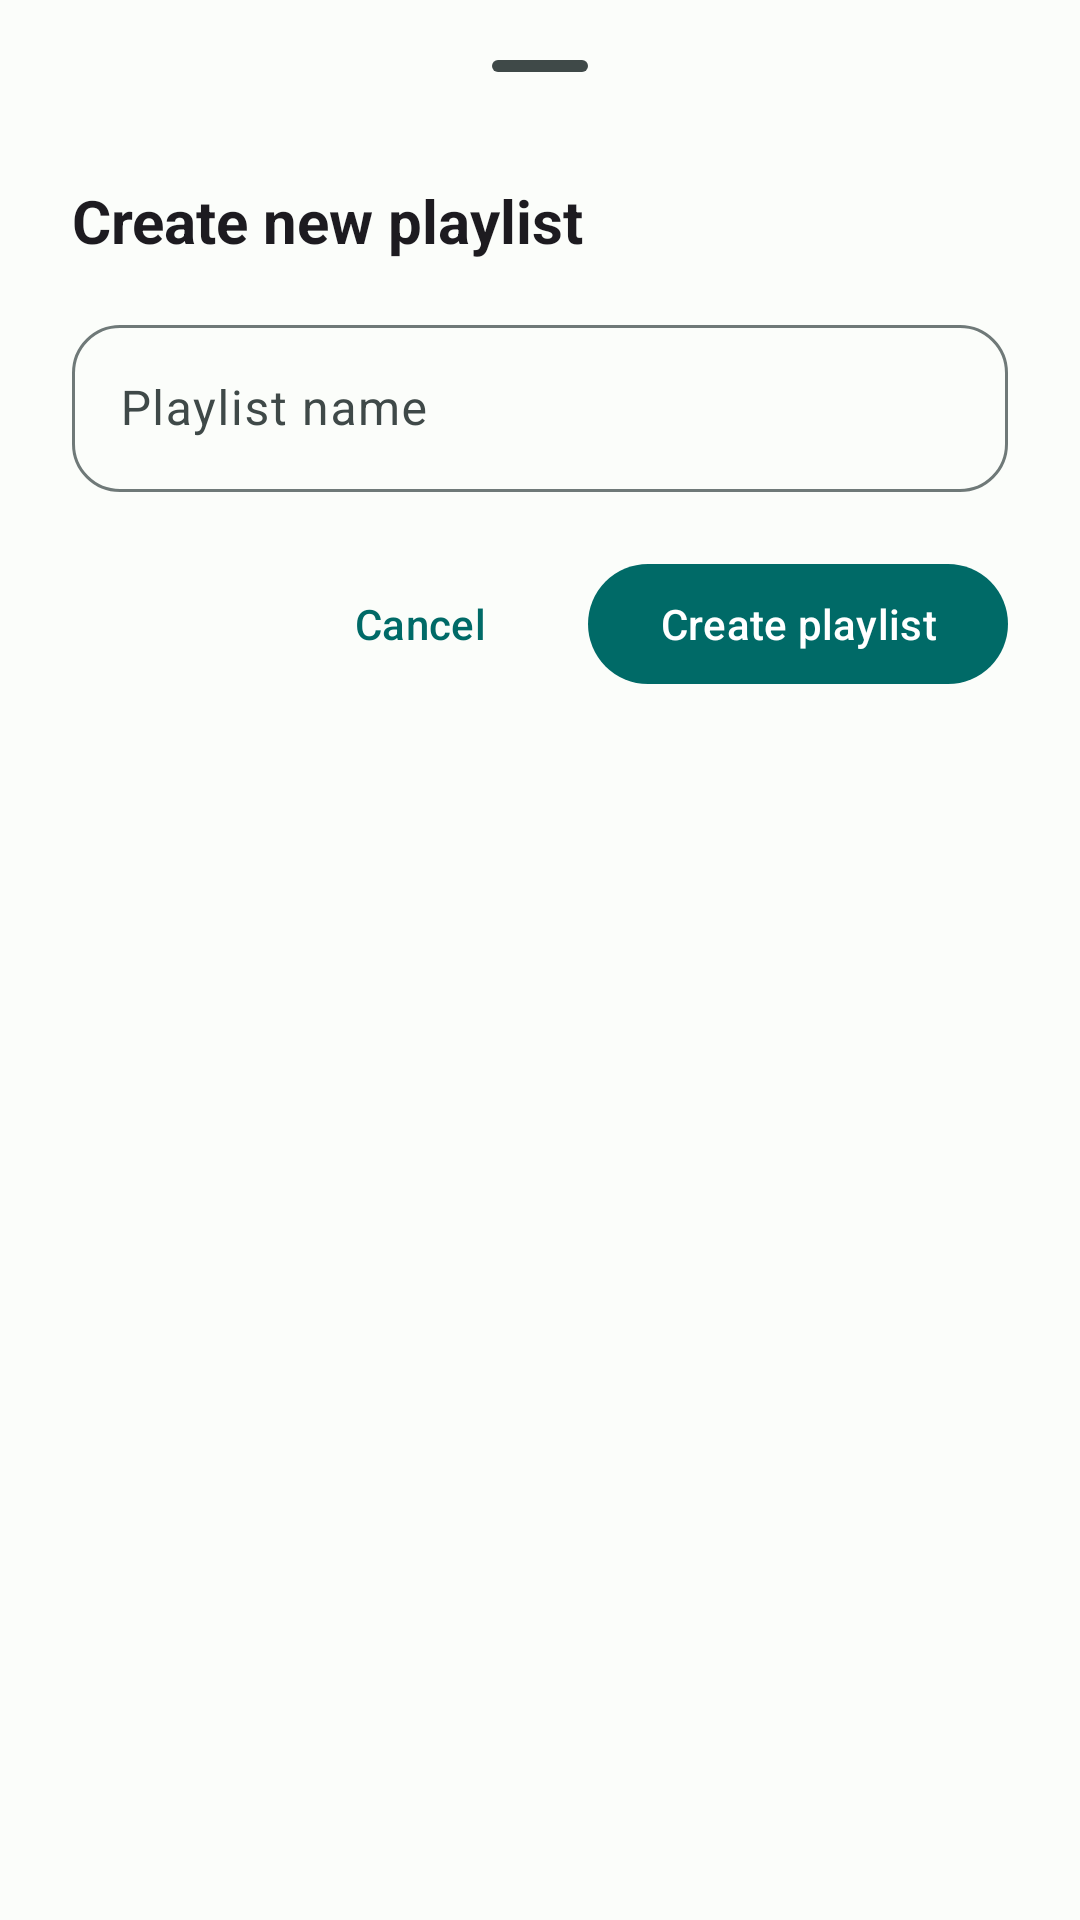

The Android layout XML behind this screen, and the referenced resources:
<!-- AndroidManifest.xml: application theme BaseTheme -->
<!-- res/layout/dialog_create_playlist.xml -->
<?xml version="1.0" encoding="utf-8"?>
<LinearLayout xmlns:android="http://schemas.android.com/apk/res/android"
    xmlns:app="http://schemas.android.com/apk/res-auto"
    android:layout_width="match_parent"
    android:layout_height="wrap_content"
    android:orientation="vertical"
    android:paddingHorizontal="24dp"
    android:paddingTop="8dp"
    android:paddingBottom="24dp">

    <com.google.android.material.bottomsheet.BottomSheetDragHandleView
        android:layout_width="match_parent"
        android:layout_height="wrap_content"
        android:layout_marginBottom="4dp" />

    <TextView
        android:layout_width="match_parent"
        android:layout_height="wrap_content"
        android:layout_marginBottom="16dp"
        android:text="@string/createNewPlaylist"
        android:textColor="?android:attr/textColorPrimary"
        android:textSize="20sp"
        android:textStyle="bold" />

    <com.google.android.material.textfield.TextInputLayout
        style="@style/Widget.Material3.TextInputLayout.OutlinedBox"
        android:layout_width="match_parent"
        android:layout_height="wrap_content"
        android:layout_marginBottom="20dp"
        android:hint="@string/playlistName"
        app:boxCornerRadiusBottomEnd="16dp"
        app:boxCornerRadiusBottomStart="16dp"
        app:boxCornerRadiusTopEnd="16dp"
        app:boxCornerRadiusTopStart="16dp">

        <com.google.android.material.textfield.TextInputEditText
            android:id="@+id/playlist_name"
            android:layout_width="match_parent"
            android:layout_height="wrap_content"
            android:imeOptions="actionDone"
            android:inputType="textCapSentences"
            android:maxLines="1" />

    </com.google.android.material.textfield.TextInputLayout>

    <LinearLayout
        android:layout_width="match_parent"
        android:layout_height="wrap_content"
        android:gravity="end|center_vertical"
        android:orientation="horizontal">

        <com.google.android.material.button.MaterialButton
            android:id="@+id/cancel_create"
            style="@style/Widget.Material3.Button.TextButton"
            android:layout_width="wrap_content"
            android:layout_height="wrap_content"
            android:text="@string/cancel" />

        <com.google.android.material.button.MaterialButton
            android:id="@+id/create_new_playlist"
            style="@style/Widget.Material3.Button"
            android:layout_width="wrap_content"
            android:layout_height="wrap_content"
            android:layout_marginStart="12dp"
            android:text="@string/createPlaylist"
            app:cornerRadius="20dp"
            app:icon="@drawable/ic_add" />

    </LinearLayout>

</LinearLayout>
<!-- resources referenced by this layout -->
<resources>
  <string name="cancel">Cancel</string>
  <string name="createNewPlaylist">Create new playlist</string>
  <string name="createPlaylist">Create playlist</string>
  <string name="playlistName">Playlist name</string>
  <style name="BaseTheme" parent="Theme.Material3.Light.NoActionBar">
  
          <item name="android:statusBarColor">@android:color/transparent</item>
          <item name="android:windowLightStatusBar">true</item>
          <item name="android:navigationBarColor">@android:color/transparent</item>
          <item name="android:windowLightNavigationBar" tools:ignore="NewApi">true</item>
  
          
          <item name="colorPrimary">#006A67</item>
          <item name="colorOnPrimary">#FFFFFF</item>
          <item name="colorPrimaryContainer">#8CF5EE</item>
          <item name="colorOnPrimaryContainer">#00201F</item>
  
          <item name="colorSecondary">#4A6362</item>
          <item name="colorOnSecondary">#FFFFFF</item>
          <item name="colorSecondaryContainer">#CCE8E6</item>
          <item name="colorOnSecondaryContainer">#051F1E</item>
  
          <item name="colorTertiary">#4B607C</item>
          <item name="colorOnTertiary">#FFFFFF</item>
          <item name="colorTertiaryContainer">#D3E4FF</item>
          <item name="colorOnTertiaryContainer">#041C35</item>
  
          <item name="android:colorBackground">#FBFDFA</item>
          <item name="colorOnBackground">#191C1C</item>
          <item name="colorSurface">#FBFDFA</item>
          <item name="colorOnSurface">#191C1C</item>
          <item name="colorSurfaceVariant">#DAE5E3</item>
          <item name="colorOnSurfaceVariant">#3F4948</item>
          <item name="colorOutline">#6F7978</item>
  
          
          <item name="colorSurfaceDim">#D7DBD9</item>
          <item name="colorSurfaceBright">#FBFDFA</item>
          <item name="colorSurfaceContainerLowest">#FFFFFF</item>
          <item name="colorSurfaceContainerLow">#F2F5F3</item>
          <item name="colorSurfaceContainer">#ECEFEC</item>
          <item name="colorSurfaceContainerHigh">#E6EAE7</item>
          <item name="colorSurfaceContainerHighest">#E0E5E2</item>
  
          <item name="switchPreferenceCompatStyle">
              @style/Preference.SwitchPreferenceCompat.Material3
          </item>
  
          <item name="snackbarStyle">@style/snackBarStyle</item>
  
          <item name="loadingIndicatorStyle">@style/Widget.Material3.LoadingIndicator.Contained</item>
  
          <item name="materialAlertDialogTheme">@style/AlertDialogTheme</item>
      </style>
  <style name="Preference.SwitchPreferenceCompat.Material3" parent="@style/Preference.SwitchPreferenceCompat.Material">
  
          <item name="widgetLayout">@layout/view_preference_switch</item>
          <item name="singleLineTitle">false</item>
  
      </style>
  <style name="snackBarStyle" parent="@style/Widget.Material3.Snackbar">
          <item name="shapeAppearance">@style/ShapeAppearance.Material3.Corner.ExtraLarge</item>
          <item name="android:paddingStart">20dp</item>
          <item name="android:paddingEnd">20dp</item>
          <item name="maxLines">2</item>
          <item name="animationMode">slide</item>
      </style>
  <style name="AlertDialogTheme" parent="ThemeOverlay.Material3.MaterialAlertDialog">
          <item name="buttonBarPositiveButtonStyle">@style/PositiveButton</item>
          <item name="buttonBarNegativeButtonStyle">@style/Widget.Material3.Button.OutlinedButton</item>
          <item name="buttonBarNeutralButtonStyle">@style/Widget.Material3.Button.OutlinedButton</item>
      </style>
  <style name="PositiveButton" parent="Widget.Material3.Button">
          <item name="android:layout_marginStart">16dp</item>
      </style>
</resources>
